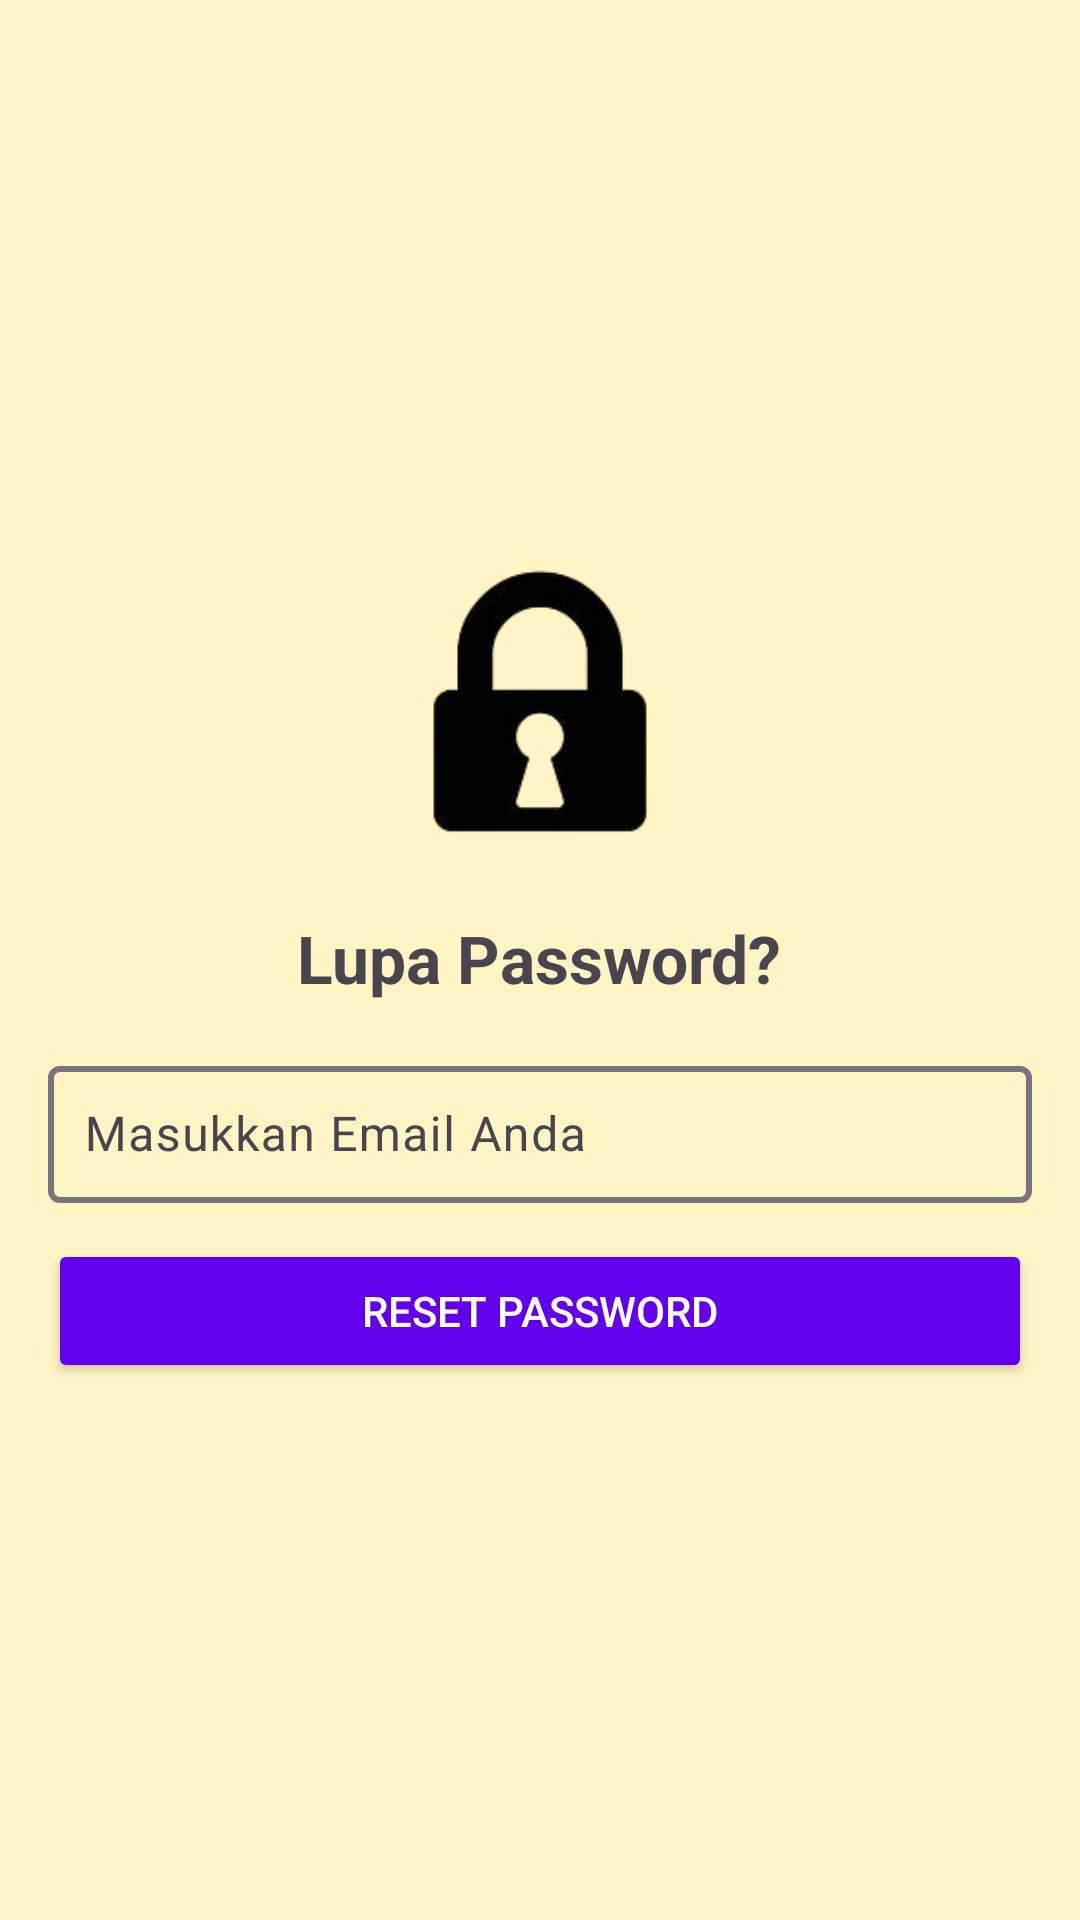

This screen was rendered from an Android layout file. Write that file and the resources it references.
<!-- AndroidManifest.xml: application theme Theme.Tugas23 -->
<!-- res/layout/activity_forget_password.xml -->
<?xml version="1.0" encoding="utf-8"?>
<LinearLayout
    xmlns:android="http://schemas.android.com/apk/res/android"
    xmlns:app="http://schemas.android.com/apk/res-auto"
    android:layout_width="match_parent"
    android:layout_height="match_parent"
    android:orientation="vertical"
    android:gravity="center"
   android:background="?android:attr/autofilledHighlight"
    android:padding="16dp">

    

    <ImageView
        android:id="@+id/imgLogo"
        android:layout_width="120dp"
        android:layout_height="110dp"
        android:layout_marginBottom="16dp"
        android:contentDescription="Logo Aplikasi"
        android:src="@drawable/use2" />

    <TextView
        android:layout_width="wrap_content"
        android:layout_height="wrap_content"
        android:text="Lupa Password?"
        android:textSize="22sp"
        android:textStyle="bold"
        android:layout_marginBottom="16dp"/>

    
    <com.google.android.material.textfield.TextInputLayout
        android:layout_width="match_parent"
        android:layout_height="wrap_content"
        app:boxStrokeWidth="2dp"
        android:layout_marginBottom="12dp">

        <com.google.android.material.textfield.TextInputEditText
            android:id="@+id/etEmail"
            android:layout_width="match_parent"
            android:layout_height="wrap_content"
            android:hint="Masukkan Email Anda"
            android:inputType="textEmailAddress"
            android:padding="12dp"/>
    </com.google.android.material.textfield.TextInputLayout>

    
    <Button
        android:id="@+id/btnResetPassword"
        android:layout_width="match_parent"
        android:layout_height="wrap_content"
        android:text="Reset Password"
        android:backgroundTint="@color/design_default_color_primary"
        android:textColor="@android:color/white"
        android:padding="12dp"/>
</LinearLayout>
<!-- resources referenced by this layout -->
<resources>
  <!-- drawable use2: png bitmap (drawable, 8508 bytes) -->
  <style name="Theme.Tugas23" parent="Base.Theme.Tugas23" />
  <style name="Base.Theme.Tugas23" parent="Theme.Material3.DayNight.NoActionBar">
          
          
      </style>
</resources>
